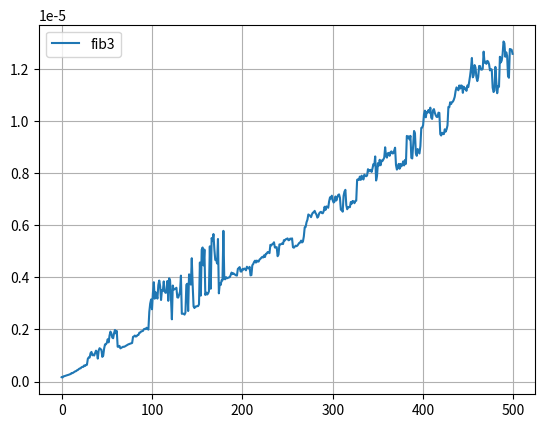

Write Python code to recreate this figure.
import time

# Function fib1 with no decorator    
def fib1(n):
    assert n >= 0
    return n if n <=1 else fib1(n - 1) + fib1(n-2)

def fib3(n):
    assert n >= 0
    f0, f1 = 0, 1
    for i in range(n - 1):
        f0, f1 = f1, f0 + f1
    return 0 if n == 0 else f1

def timed(f, *args, n_iter=100):
    acc = float("inf")
    for i in range(n_iter):
        t0 = time.perf_counter()
        f(*args)
        t1 = time.perf_counter()
        acc = min(acc, t1 - t0)
    return acc

print(timed(fib3, 800))

import matplotlib.pyplot as plt

def compare(fs, args):
    for f in fs:
        plt.plot(args, [timed(f, arg) for arg in args], label=f.__name__)
    plt.legend()
    plt.grid(True)
    plt.show()

compare([fib3], list(range(500)))